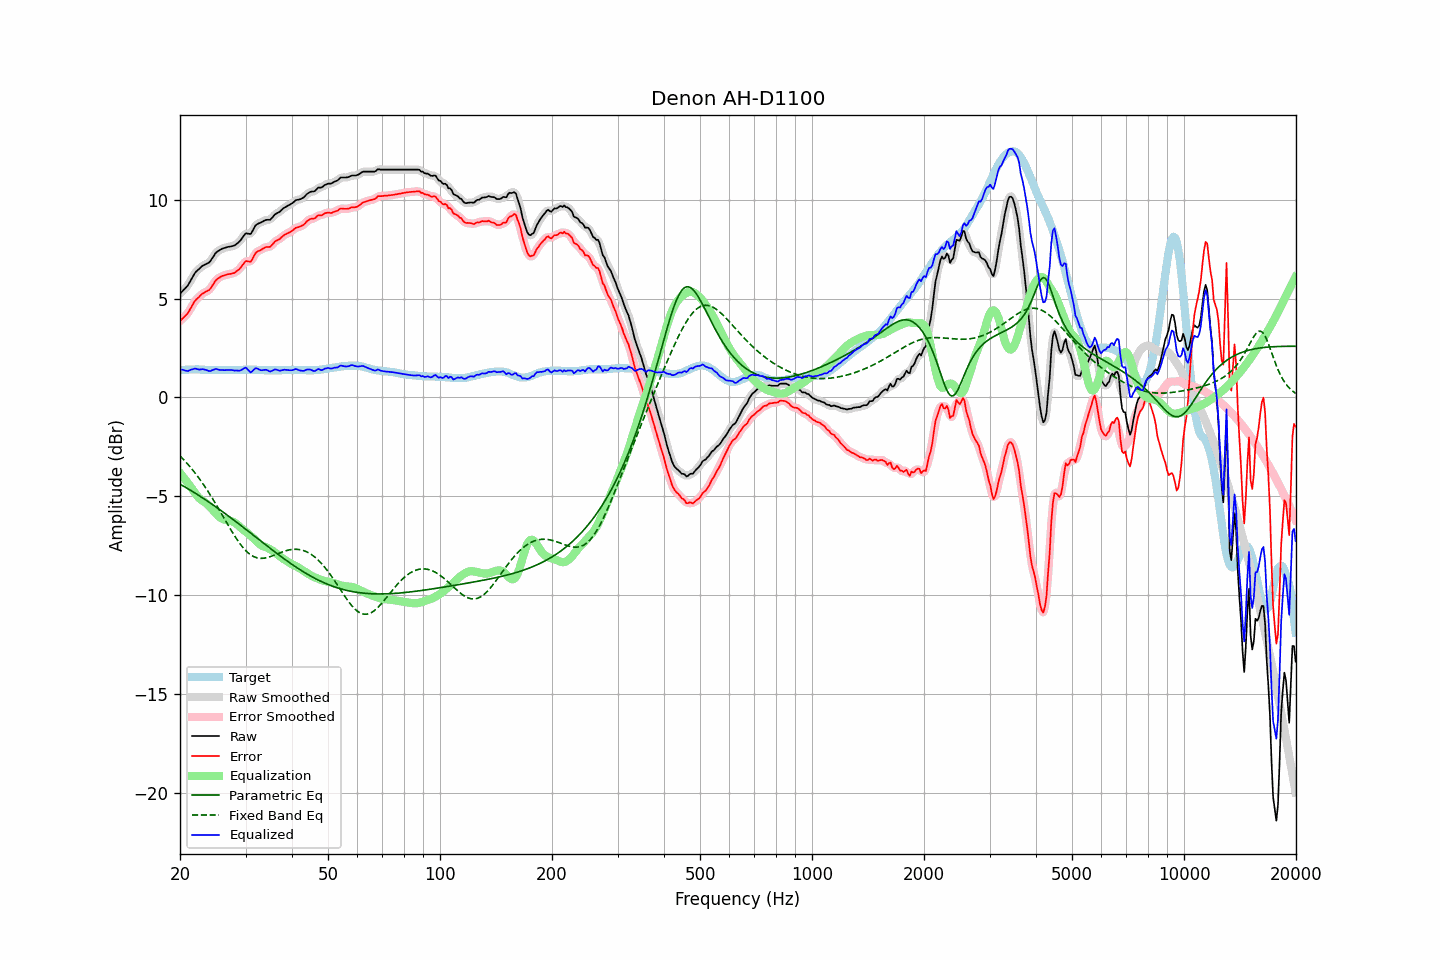

The data file committed next to this chart (first rows):
frequency, raw, error, smoothed, error_smoothed, equalization, parametric_eq, fixed_band_eq, equalized_raw, equalized_smoothed, target
20.00, 5.24, 3.87, 5.25, 3.87, -3.82, -4.39, -2.96, 1.42, 1.43, 1.37
20.20, 5.33, 3.95, 5.32, 3.94, -3.92, -4.44, -3.04, 1.41, 1.40, 1.38
20.40, 5.42, 4.03, 5.41, 4.02, -4.03, -4.48, -3.13, 1.39, 1.38, 1.39
20.61, 5.50, 4.10, 5.50, 4.10, -4.13, -4.53, -3.21, 1.36, 1.36, 1.39
20.81, 5.59, 4.19, 5.59, 4.19, -4.24, -4.58, -3.30, 1.35, 1.35, 1.40
21.02, 5.68, 4.28, 5.70, 4.29, -4.35, -4.63, -3.39, 1.33, 1.35, 1.40
21.23, 5.83, 4.42, 5.82, 4.41, -4.45, -4.67, -3.49, 1.38, 1.37, 1.41
21.44, 5.97, 4.56, 5.97, 4.56, -4.56, -4.72, -3.59, 1.41, 1.41, 1.41
21.66, 6.11, 4.69, 6.12, 4.70, -4.68, -4.77, -3.68, 1.42, 1.44, 1.41
21.87, 6.26, 4.85, 6.25, 4.83, -4.80, -4.82, -3.79, 1.46, 1.45, 1.41
22.09, 6.37, 4.95, 6.36, 4.94, -4.92, -4.87, -3.89, 1.45, 1.44, 1.42
22.31, 6.44, 5.02, 6.45, 5.03, -5.02, -4.93, -4.00, 1.42, 1.43, 1.42
22.54, 6.51, 5.09, 6.52, 5.11, -5.10, -4.98, -4.11, 1.41, 1.42, 1.41
22.76, 6.59, 5.19, 6.59, 5.18, -5.17, -5.03, -4.22, 1.42, 1.42, 1.40
22.99, 6.66, 5.26, 6.65, 5.25, -5.23, -5.08, -4.34, 1.43, 1.42, 1.40
23.22, 6.70, 5.30, 6.70, 5.30, -5.28, -5.14, -4.46, 1.42, 1.42, 1.40
23.45, 6.74, 5.35, 6.74, 5.34, -5.34, -5.19, -4.58, 1.40, 1.39, 1.39
23.69, 6.78, 5.39, 6.77, 5.38, -5.41, -5.25, -4.70, 1.37, 1.36, 1.39
23.92, 6.82, 5.43, 6.83, 5.44, -5.49, -5.30, -4.83, 1.33, 1.34, 1.39
24.16, 6.91, 5.52, 6.92, 5.53, -5.57, -5.36, -4.96, 1.34, 1.35, 1.39
24.40, 7.04, 5.65, 7.04, 5.64, -5.66, -5.41, -5.09, 1.38, 1.37, 1.39
24.65, 7.16, 5.76, 7.16, 5.77, -5.76, -5.47, -5.23, 1.40, 1.41, 1.39
24.89, 7.29, 5.90, 7.28, 5.88, -5.85, -5.52, -5.36, 1.44, 1.43, 1.39
25.14, 7.37, 5.98, 7.36, 5.97, -5.94, -5.58, -5.50, 1.43, 1.42, 1.39
25.39, 7.42, 6.04, 7.43, 6.04, -6.02, -5.64, -5.64, 1.40, 1.41, 1.38
25.65, 7.47, 6.09, 7.47, 6.09, -6.08, -5.70, -5.78, 1.39, 1.39, 1.38
25.91, 7.52, 6.14, 7.51, 6.13, -6.13, -5.76, -5.92, 1.39, 1.38, 1.38
26.16, 7.55, 6.17, 7.55, 6.16, -6.17, -5.82, -6.06, 1.38, 1.38, 1.38
26.43, 7.57, 6.19, 7.58, 6.19, -6.19, -5.88, -6.20, 1.38, 1.38, 1.38
26.69, 7.60, 6.22, 7.60, 6.21, -6.21, -5.94, -6.34, 1.39, 1.39, 1.38
26.96, 7.62, 6.24, 7.62, 6.23, -6.23, -6.00, -6.48, 1.39, 1.39, 1.38
27.23, 7.63, 6.25, 7.63, 6.25, -6.24, -6.06, -6.62, 1.39, 1.39, 1.38
27.50, 7.65, 6.27, 7.65, 6.26, -6.26, -6.12, -6.75, 1.38, 1.38, 1.38
27.77, 7.67, 6.29, 7.67, 6.28, -6.29, -6.18, -6.88, 1.38, 1.37, 1.38
28.05, 7.69, 6.31, 7.70, 6.32, -6.33, -6.24, -7.01, 1.35, 1.37, 1.38
28.33, 7.76, 6.38, 7.75, 6.37, -6.39, -6.30, -7.14, 1.37, 1.36, 1.38
28.62, 7.82, 6.44, 7.82, 6.43, -6.46, -6.36, -7.26, 1.36, 1.35, 1.38
28.90, 7.89, 6.50, 7.90, 6.51, -6.54, -6.43, -7.37, 1.35, 1.36, 1.39
29.19, 7.99, 6.60, 7.99, 6.60, -6.61, -6.49, -7.48, 1.38, 1.38, 1.39
29.48, 8.10, 6.71, 8.11, 6.71, -6.67, -6.55, -7.58, 1.43, 1.44, 1.39
29.78, 8.22, 6.81, 8.21, 6.81, -6.74, -6.62, -7.68, 1.48, 1.48, 1.40
30.08, 8.31, 6.90, 8.28, 6.87, -6.80, -6.68, -7.76, 1.51, 1.48, 1.40
30.38, 8.29, 6.89, 8.29, 6.88, -6.87, -6.74, -7.84, 1.42, 1.42, 1.40
30.68, 8.28, 6.88, 8.28, 6.88, -6.94, -6.81, -7.91, 1.34, 1.34, 1.40
30.99, 8.27, 6.87, 8.31, 6.91, -7.01, -6.87, -7.97, 1.26, 1.30, 1.40
31.30, 8.41, 7.00, 8.41, 7.01, -7.08, -6.93, -8.02, 1.33, 1.33, 1.40
31.61, 8.56, 7.16, 8.55, 7.15, -7.15, -7.00, -8.06, 1.41, 1.40, 1.40
31.93, 8.71, 7.30, 8.68, 7.28, -7.23, -7.06, -8.10, 1.48, 1.46, 1.40
32.24, 8.77, 7.38, 8.77, 7.37, -7.31, -7.13, -8.12, 1.46, 1.46, 1.39
32.57, 8.81, 7.42, 8.81, 7.42, -7.39, -7.19, -8.14, 1.42, 1.43, 1.39
32.89, 8.84, 7.45, 8.85, 7.46, -7.46, -7.25, -8.15, 1.38, 1.39, 1.39
33.22, 8.88, 7.50, 8.89, 7.50, -7.51, -7.32, -8.15, 1.37, 1.38, 1.38
33.55, 8.93, 7.55, 8.93, 7.55, -7.54, -7.38, -8.14, 1.39, 1.39, 1.38
33.89, 8.97, 7.60, 8.96, 7.59, -7.57, -7.44, -8.13, 1.40, 1.39, 1.37
34.23, 8.99, 7.62, 8.98, 7.60, -7.60, -7.51, -8.11, 1.39, 1.38, 1.37
34.57, 8.99, 7.62, 8.99, 7.61, -7.64, -7.57, -8.09, 1.35, 1.35, 1.37
34.92, 8.99, 7.62, 9.01, 7.64, -7.68, -7.63, -8.06, 1.31, 1.33, 1.37
35.27, 9.07, 7.69, 9.07, 7.70, -7.73, -7.70, -8.04, 1.34, 1.34, 1.37
35.62, 9.16, 7.79, 9.16, 7.78, -7.78, -7.76, -8.01, 1.37, 1.37, 1.37
35.97, 9.26, 7.89, 9.24, 7.87, -7.84, -7.82, -7.97, 1.42, 1.40, 1.37
... 635 more rows
